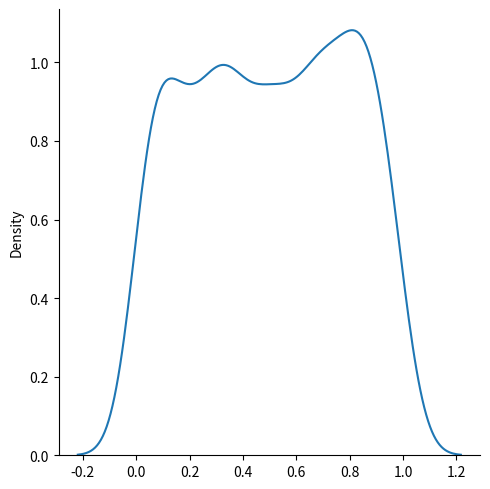

Here is the Python script that generated this plot:
from numpy import random
import matplotlib.pyplot as plt
import seaborn as sns
'''
Used to describe probability where every event has equal chances of occuring.

E.g. Generation of random numbers.

It has three parameters:

low - lower bound - default 0 .0.

high - upper bound - default 1.0.

size - The shape of the returned array.
'''
#create a uniform array with 2 row and 3 coloum
'''
x = random.uniform(size=(2,3))
print(x)
'''

#visualization

sns.displot(random.uniform(size=1000), kind='kde')

plt.show()